The GitHub repository zcomert/otitis-media contains a labelled image folder "images" with 4 categories: chronic otitis media, earwax plug, myringosclerosis, normal. Examples follow, each with its label.

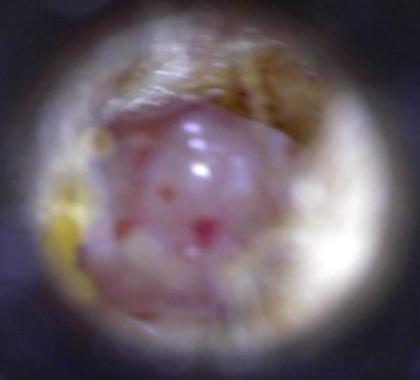
Label: chronic otitis media

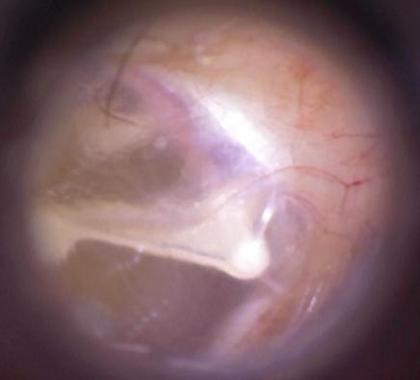
Label: normal

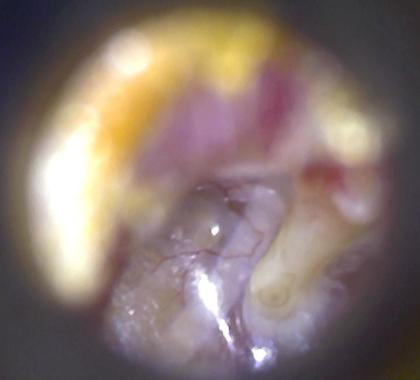
Label: chronic otitis media

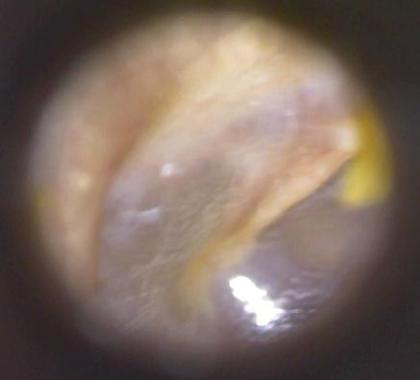
Label: normal

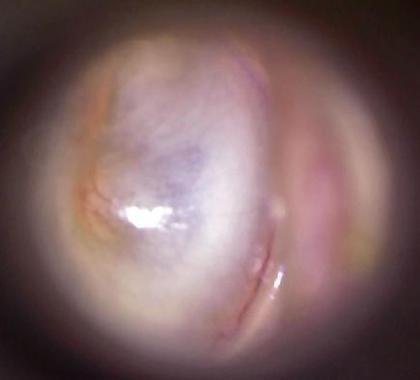
Label: myringosclerosis

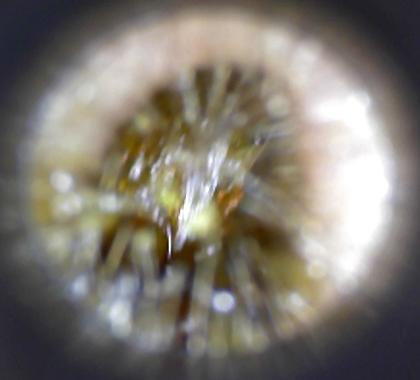
Label: earwax plug
